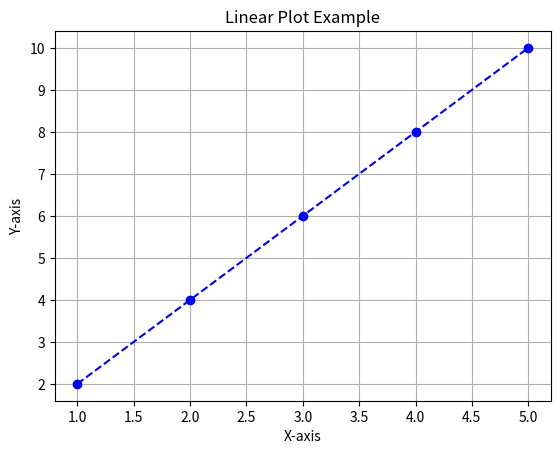

The matplotlib source for this figure:
import matplotlib.pyplot as plt

# Sample data
x = [1, 2, 3, 4, 5]
y = [2, 4, 6, 8, 10]

# Create a linear plot
plt.plot(x, y, marker='o', color='blue', linestyle='--')

# Add labels and title
plt.xlabel('X-axis')
plt.ylabel('Y-axis')
plt.title('Linear Plot Example')

# Show the plot
plt.grid(True)
plt.show()
